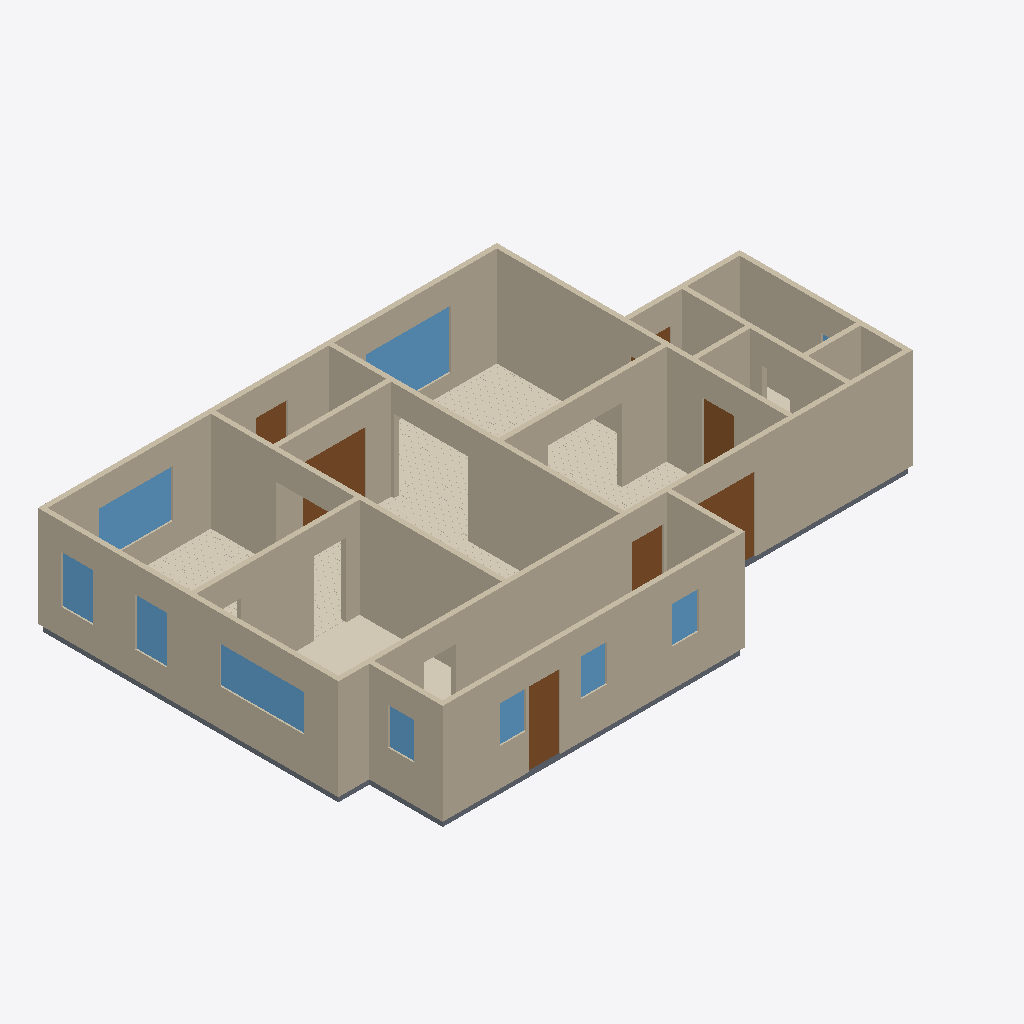
Isometric view of an IFC building model (IFC-SPF (STEP), schema IFC4, length unit metre), seen from the south-west, elements coloured by IFC class: 17 walls (beige), 9 windows (light blue), 7 doors (brown), 6 coverings (cream), 6 slabs (grey).
Extent 16.6 m × 10.8 m × 3.1 m (x, y, z). Elements (58): 17 IfcWall, 11 IfcCovering, 11 IfcSlab, 10 IfcWindow, 9 IfcDoor.

HEADER;
FILE_DESCRIPTION(('ViewDefinition[DesignTransferView]'),'2;1');
FILE_NAME('/dev/null','2026-06-15T04:24:38+00:00',(''),(''),'IfcOpenShell 0.8.5','IfcOpenShell 0.8.5','Nobody');
FILE_SCHEMA(('IFC4'));
ENDSEC;
DATA;
#1=IFCPROJECT('33N0TspQ159PEDm8v$08XN',$,'Eureka Residence',$,$,$,$,(#10),#5);
#12=IFCSITE('3kMyukM0v5BA815aWVkgvk',$,'Site',$,$,$,$,$,$,$,$,$,$,$);
#13=IFCBUILDING('1pi3gWY7X9sB1_YYsgEkWE',$,'Eureka House',$,$,$,$,$,$,$,$,$);
#14=IFCBUILDINGSTOREY('3J7odHIjz9HxJrOeiA7O33',$,'Ground Floor',$,$,$,$,$,$,$);
#18=IFCWALL('1nFigOkkn0ku_iCgFGWILX',$,'Wall',$,$,#38,#27,$,$);
#179=IFCWALL('0V$lhNAhf6CgffUMdcEk2P',$,'Wall',$,$,#198,#188,$,$);
#239=IFCWALL('0gxvsm0nLEtfmtViOYdyi9',$,'Wall',$,$,#258,#248,$,$);
#79=IFCWALL('3hZURcHkH8Eu3ue3rKx4Fu',$,'Wall',$,$,#98,#88,$,$);
#259=IFCWALL('0MyErtH$b5UgOCAoANb05$',$,'Wall',$,$,#278,#268,$,$);
#219=IFCWALL('1bQ92BZo17BwzyhlsN5yME',$,'Wall',$,$,#238,#228,$,$);
#199=IFCWALL('2TvDUctSnAthdwZ7mGABo8',$,'Wall',$,$,#218,#208,$,$);
#1984=IFCCOVERING('2s5PQctAL98QXNQKISwGyR',$,'Sitting Room - Hardwood Flooring',$,$,#1996,#1986,$,.FLOORING.);
#59=IFCWALL('1zNSgIqTb4lOJeVtMxevJs',$,'Wall',$,$,#78,#68,$,$);
#39=IFCWALL('1t9_bLvmfEkgEjYA5FmJGF',$,'Wall',$,$,#58,#48,$,$);
#319=IFCWALL('0mp0PLh6jFSROU8XBQQQG_',$,'Wall',$,$,#338,#328,$,$);
#299=IFCWALL('0v80_pvIT9ueYWrc7K$XZ7',$,'Wall',$,$,#318,#308,$,$);
#279=IFCWALL('3OZmgbBqH9lfWCLIH7KfSd',$,'Wall',$,$,#298,#288,$,$);
#99=IFCWALL('2nT4wwqTv98AD3aD0cfwOw',$,'Wall',$,$,#118,#108,$,$);
#2766=IFCCOVERING('0FGogDMb95B9HUEbS4a4gK',$,'Dining Room - Hardwood Flooring',$,$,#2778,#2768,$,.FLOORING.);
#1213=IFCCOVERING('00LgPtb614se6AZgHlsDeZ',$,'Kitchen - Tile Flooring',$,$,#1236,#1226,$,.FLOORING.);
#1298=IFCWINDOW('1edp24C4DC3BM$6Wf8PMhF',$,'Window - Sitting N (picture)',$,$,#1319,#1308,$,1.6764,2.4384,$,$,$);
#139=IFCWALL('0N4d1LK4bAcv2EgDiQasKA',$,'Wall',$,$,#158,#148,$,$);
#2144=IFCWINDOW('1nxsPElEj7yhd67$l74jDC',$,'Window - Dining N (picture)',$,$,#2165,#2154,$,1.3716,2.1336,$,$,$);
#3679=IFCCOVERING('3h3n$d15jFcBO68$Vcuigc',$,'Foyer - Hardwood Flooring',$,$,#3691,#3681,$,.FLOORING.);
#339=IFCWALL('1oCvj6C$LFeAPPiUQc1V7S',$,'Wall',$,$,#358,#348,$,$);
#1188=IFCWINDOW('15Gsznm396_fBkGAdkEgQ_',$,'Window - Kitchen W (picture)',$,$,#1212,#1201,$,1.0668,2.4384,$,$,$);
#4290=IFCDOOR('1__53xrOb8dvzfYBS6vnnh',$,'Back Door',$,$,#4310,#4299,$,2.1336,0.9144000000000001,$,$,$);
#2882=IFCDOOR('120P4GeCj9oeMDS1oF3xAq',$,'Foyer -) Vestibule (french)',$,$,#2902,#2891,$,2.1336,1.8288000000000002,$,$,$);
#159=IFCWALL('0W8iu5pij8m9xMgWDS4Ucf',$,'Wall',$,$,#178,#168,$,$);
#119=IFCWALL('1pUlnAra96s8$mFpuSBFv1',$,'Wall',$,$,#138,#128,$,$);
#526=IFCDOOR('32vsBFcJ5EmhitTiDJoIys',$,'Family -) Patio',$,$,#546,#535,$,2.1336,2.033016,$,$,$);
#4229=IFCSLAB('1AqqEG2Wr8qOEUc29SnQ0q',$,'Slab - Scullery',$,$,#4248,#4238,$,.FLOOR.);
#1051=IFCCOVERING('2h_Ib$AYDFuhunKkE4nh8b',$,'Family Room - Hardwood Flooring',$,$,#1063,#1053,$,.FLOORING.);
#2058=IFCWINDOW('2Oo2p$MGfFCwg5FgCWfj62',$,'Window - Dining W1',$,$,#2079,#2068,$,1.3716,0.9144000000000001,$,$,$);
#2101=IFCWINDOW('0y1ZqZSTT2MwU02GOCFlF2',$,'Window - Dining W2',$,$,#2122,#2111,$,1.3716,0.9144000000000001,$,$,$);
#421=IFCDOOR('2WxO5N2Fr7JOri_XRk9d_G',$,'Family -) Ext Laundry',$,$,#441,#430,$,2.1336,0.9144000000000001,$,$,$);
#463=IFCDOOR('2Xtk9z_T9EcRaXmOKI48Ic',$,'Family -) Scullery',$,$,#483,#472,$,2.1336,0.9144000000000001,$,$,$);
#4332=IFCWINDOW('0w02iEyuDE4fbuRGHJ$FWD',$,'Window - Scullery S1',$,$,#4353,#4342,$,1.0668,0.762,$,$,$);
#4375=IFCWINDOW('3B6hrNlbjCku4hbLukfX8v',$,'Window - Scullery S2',$,$,#4396,#4385,$,1.0668,0.762,$,$,$);
#4461=IFCWINDOW('2vV9Sy1vHCugTenA7dMY4L',$,'Window - Scullery E',$,$,#4482,#4471,$,1.0668,0.762,$,$,$);
#4418=IFCWINDOW('1SeGYSJJ58Mh1yDCYkm5Lw',$,'Window - Scullery S3',$,$,#4439,#4428,$,1.0668,0.762,$,$,$);
#1064=IFCSLAB('0PugtEYNz86f05pPKYtyPL',$,'Slab - Kitchen',$,$,#1083,#1073,$,.FLOOR.);
#3753=IFCDOOR('1$714$WPf2whoyivGbFJNL',$,'Front Door',$,$,#3773,#3762,$,2.1336,0.9144000000000001,$,$,$);
#1997=IFCSLAB('2m9qRtwOz7DBQTFhsQHyVV',$,'Slab - Dining Room',$,$,#2016,#2006,$,.FLOOR.);
#4147=IFCSLAB('1IO0yArsHEVxPC2QjVCDJE',$,'Slab - Ext Laundry',$,$,#4166,#4156,$,.FLOOR.);
#3899=IFCSLAB('3d61XVthDBhRv_DLcHtfg$',$,'Slab - WC',$,$,#3918,#3908,$,.FLOOR.);
#3878=IFCCOVERING('0_zCJsw8T83wxwlF$sx2pk',$,'Ext Bath - Tile Flooring',$,$,#3898,#3888,$,.FLOORING.);
#359=IFCSLAB('2TeUq0J0D4sh_ucUjZLZcp',$,'Slab - Family Room',$,$,#378,#368,$,.FLOOR.);
#4105=IFCDOOR('1_t8hLxdH6Sg$CeEy5BlQ_',$,'Ext Vestibule -) Outside',$,$,#4125,#4114,$,2.1336,0.9144000000000001,$,$,$);
ENDSEC;
